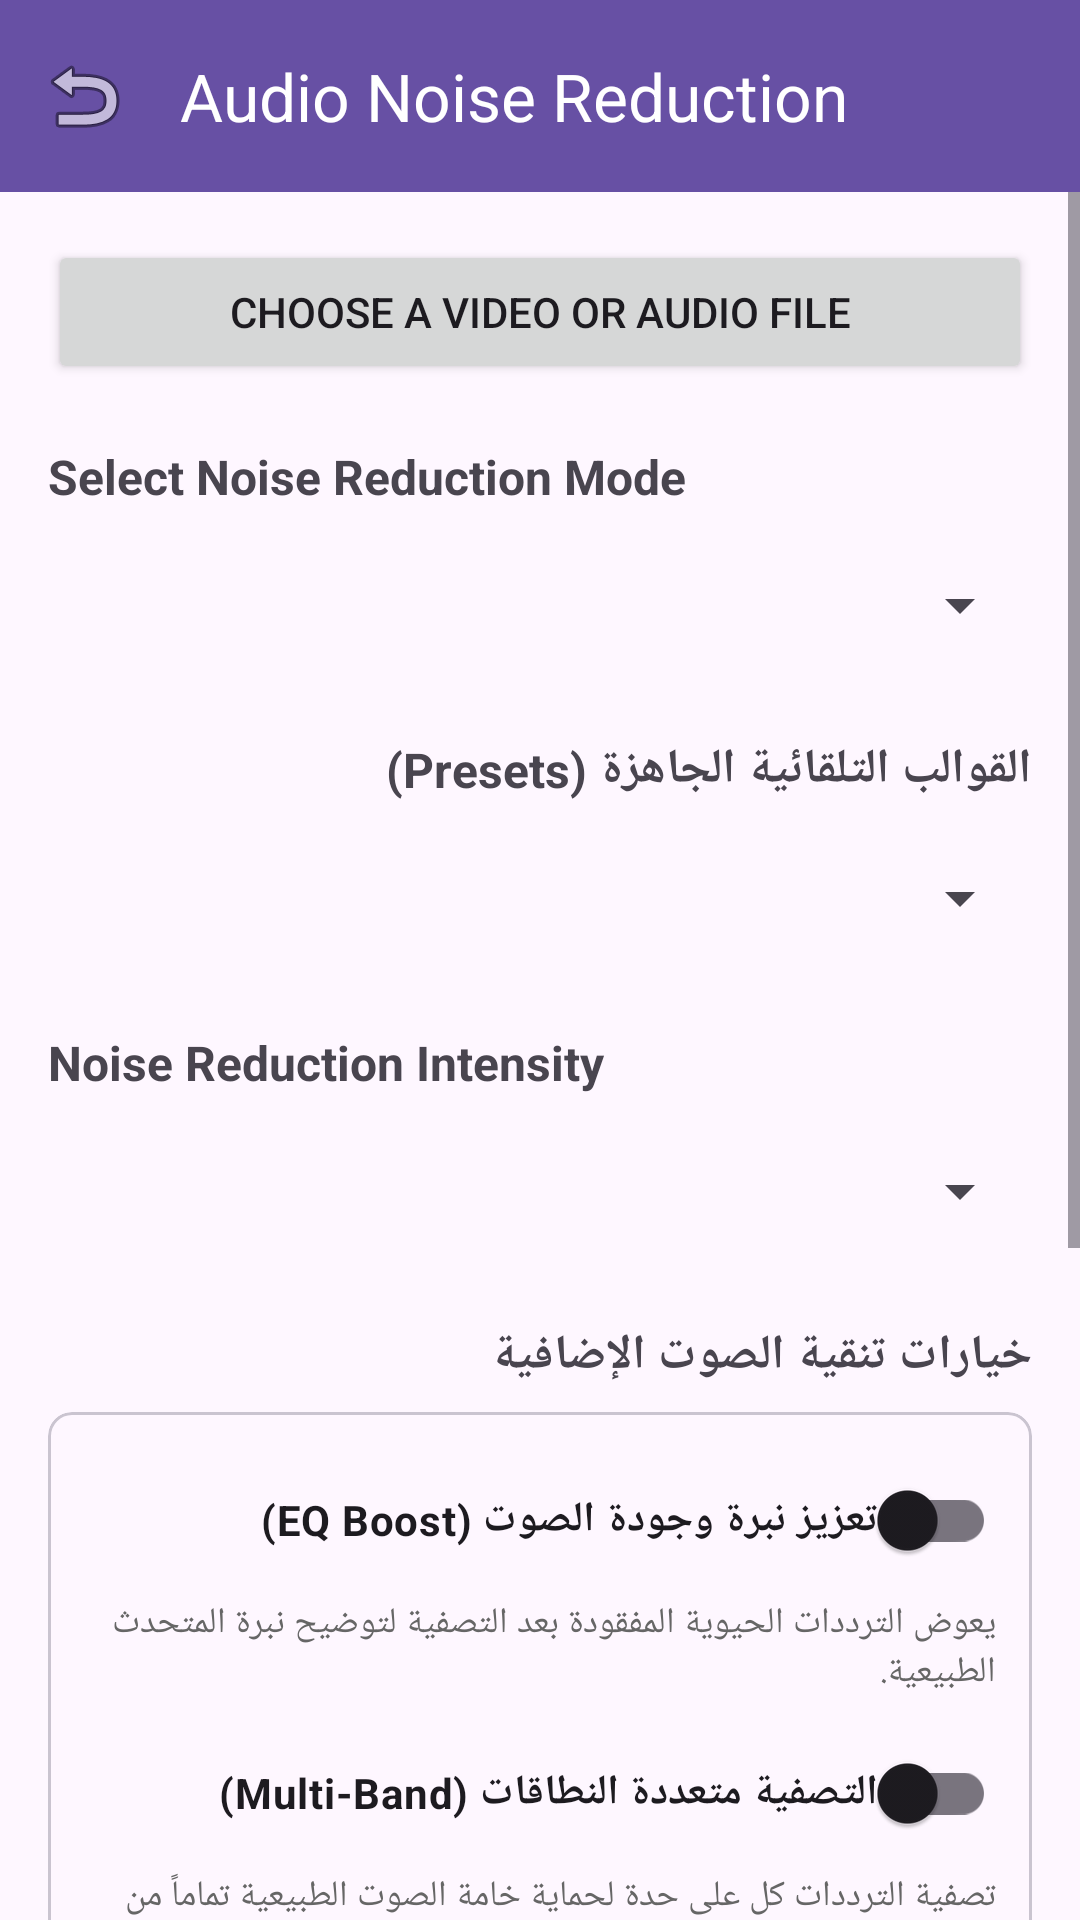

Produce the Android XML layout that renders to this screen, including the resource entries it uses.
<!-- AndroidManifest.xml: application theme Theme.AccessibleVideoEditor -->
<!-- res/layout/fragment_noise_reduction.xml -->
<?xml version='1.0' encoding='utf-8'?>
<LinearLayout xmlns:android="http://schemas.android.com/apk/res/android" xmlns:app="http://schemas.android.com/apk/res-auto" android:layout_width="match_parent" android:layout_height="match_parent" android:orientation="vertical">
    <com.google.android.material.appbar.MaterialToolbar android:id="@+id/topAppBar" android:layout_width="match_parent" android:layout_height="?attr/actionBarSize" android:background="?attr/colorPrimary" app:title="@string/title_noise_reduction" app:titleTextColor="?attr/colorOnPrimary" app:navigationIcon="@android:drawable/ic_menu_revert" />
    <ScrollView android:layout_width="match_parent" android:layout_height="match_parent" android:fillViewport="true">
        <LinearLayout android:layout_width="match_parent" android:layout_height="wrap_content" android:orientation="vertical" android:padding="16dp">
            <Button android:id="@+id/btnSelectMedia" android:layout_width="match_parent" android:layout_height="wrap_content" android:text="@string/string_47" android:minHeight="48dp" />
            <TextView android:id="@+id/tvSelectedFile" android:layout_width="match_parent" android:layout_height="wrap_content" android:layout_marginTop="12dp" android:visibility="gone" />

            <com.google.android.material.card.MaterialCardView
                android:id="@+id/cvAiRecommendation"
                android:layout_width="match_parent"
                android:layout_height="wrap_content"
                android:layout_marginTop="12dp"
                app:cardCornerRadius="12dp"
                app:cardBackgroundColor="#F0F4C3"
                android:visibility="gone">
                <LinearLayout
                    android:layout_width="match_parent"
                    android:layout_height="wrap_content"
                    android:orientation="vertical"
                    android:padding="12dp">
                    <TextView
                        android:layout_width="match_parent"
                        android:layout_height="wrap_content"
                        android:text="توصية الذكاء الاصطناعي للفحص:"
                        android:textSize="13sp"
                        android:textColor="#33691E"
                        android:textStyle="bold" />
                    <TextView
                        android:id="@+id/tvAiRecommendationText"
                        android:layout_width="match_parent"
                        android:layout_height="wrap_content"
                        android:layout_marginTop="4dp"
                        android:text=""
                        android:textSize="14sp"
                        android:textColor="#1B5E20" />
                </LinearLayout>
            </com.google.android.material.card.MaterialCardView>

            <TextView android:id="@+id/lblNoiseMode" android:layout_width="match_parent" android:layout_height="wrap_content" android:layout_marginTop="20dp" android:text="@string/label_noise_mode" android:textSize="16sp" android:textStyle="bold" android:labelFor="@id/spinnerNoiseMode" />
            <Spinner android:id="@+id/spinnerNoiseMode" android:layout_width="match_parent" android:layout_height="48dp" android:layout_marginTop="8dp" android:contentDescription="@string/label_noise_mode" />

            <TextView android:id="@+id/lblPresets" android:layout_width="match_parent" android:layout_height="wrap_content" android:layout_marginTop="20dp" android:text="القوالب التلقائية الجاهزة (Presets)" android:textSize="16sp" android:textStyle="bold" android:labelFor="@id/spinnerPresets" />
            <Spinner android:id="@+id/spinnerPresets" android:layout_width="match_parent" android:layout_height="48dp" android:layout_marginTop="8dp" android:contentDescription="القوالب التلقائية الجاهزة" />
            <com.google.android.material.card.MaterialCardView
                android:id="@+id/cvModelDownload"
                android:layout_width="match_parent"
                android:layout_height="wrap_content"
                android:layout_marginTop="12dp"
                android:layout_marginBottom="8dp"
                app:cardCornerRadius="12dp"
                android:visibility="gone">
                <LinearLayout
                    android:layout_width="match_parent"
                    android:layout_height="wrap_content"
                    android:orientation="vertical"
                    android:padding="16dp">
                    <TextView
                        android:id="@+id/tvModelStatus"
                        android:layout_width="match_parent"
                        android:layout_height="wrap_content"
                        android:text="@string/label_model_status_checking"
                        android:textSize="14sp"
                        android:textStyle="bold" />
                    <com.google.android.material.button.MaterialButton
                        android:id="@+id/btnDownloadModel"
                        android:layout_width="match_parent"
                        android:layout_height="wrap_content"
                        android:layout_marginTop="8dp"
                        android:text="@string/btn_download_cleanunet_model"
                        android:visibility="gone"
                        android:minHeight="48dp" />
                    <ProgressBar
                        android:id="@+id/pbModelDownload"
                        style="?android:attr/progressBarStyleHorizontal"
                        android:layout_width="match_parent"
                        android:layout_height="wrap_content"
                        android:layout_marginTop="8dp"
                        android:max="100"
                        android:visibility="gone" />
                </LinearLayout>
            </com.google.android.material.card.MaterialCardView>
            <TextView android:id="@+id/lblNoiseLevel" android:layout_width="match_parent" android:layout_height="wrap_content" android:layout_marginTop="20dp" android:text="@string/label_noise_level" android:textSize="16sp" android:textStyle="bold" android:labelFor="@id/spinnerNoiseLevel" />
            <Spinner android:id="@+id/spinnerNoiseLevel" android:layout_width="match_parent" android:layout_height="48dp" android:layout_marginTop="8dp" android:contentDescription="@string/label_noise_level" />

            <TextView
                android:layout_width="match_parent"
                android:layout_height="wrap_content"
                android:layout_marginTop="20dp"
                android:text="خيارات تنقية الصوت الإضافية"
                android:textSize="16sp"
                android:textStyle="bold" />

            <com.google.android.material.card.MaterialCardView
                android:layout_width="match_parent"
                android:layout_height="wrap_content"
                android:layout_marginTop="8dp"
                app:cardCornerRadius="8dp">

                <LinearLayout
                    android:layout_width="match_parent"
                    android:layout_height="wrap_content"
                    android:orientation="vertical"
                    android:padding="12dp">

                    <com.google.android.material.switchmaterial.SwitchMaterial
                        android:id="@+id/switchEqBoost"
                        android:layout_width="match_parent"
                        android:layout_height="wrap_content"
                        android:text="تعزيز نبرة وجودة الصوت (EQ Boost)"
                        android:textSize="14sp"
                        android:textStyle="bold" />

                    <TextView
                        android:layout_width="match_parent"
                        android:layout_height="wrap_content"
                        android:layout_marginStart="8dp"
                        android:layout_marginTop="2dp"
                        android:layout_marginBottom="8dp"
                        android:text="يعوض الترددات الحيوية المفقودة بعد التصفية لتوضيح نبرة المتحدث الطبيعية."
                        android:textSize="12sp"
                        android:textColor="#666666" />

                    <com.google.android.material.switchmaterial.SwitchMaterial
                        android:id="@+id/switchMultiBand"
                        android:layout_width="match_parent"
                        android:layout_height="wrap_content"
                        android:text="التصفية متعددة النطاقات (Multi-Band)"
                        android:textSize="14sp"
                        android:textStyle="bold" />

                    <TextView
                        android:layout_width="match_parent"
                        android:layout_height="wrap_content"
                        android:layout_marginStart="8dp"
                        android:layout_marginTop="2dp"
                        android:text="تصفية الترددات كل على حدة لحماية خامة الصوت الطبيعية تماماً من التشوه. (متاح في نمط DSP المحرك المحلي، ويستغرق وقتاً أطول)."
                        android:textSize="12sp"
                        android:textColor="#666666" />

                    <com.google.android.material.switchmaterial.SwitchMaterial
                        android:id="@+id/switchHarmonicExciter"
                        android:layout_width="match_parent"
                        android:layout_height="wrap_content"
                        android:layout_marginTop="8dp"
                        android:text="توليد الترددات المفقودة (Harmonic Exciter)"
                        android:textSize="14sp"
                        android:textStyle="bold" />

                    <TextView
                        android:layout_width="match_parent"
                        android:layout_height="wrap_content"
                        android:layout_marginStart="8dp"
                        android:layout_marginTop="2dp"
                        android:text="يولّد ترددات توافقية جديدة لم تكن موجودة لإعادة اللمعان والحيوية للصوت المكتوم. تقنية استوديو احترافية."
                        android:textSize="12sp"
                        android:textColor="#666666" />

                    <com.google.android.material.switchmaterial.SwitchMaterial
                        android:id="@+id/switchDeReverb"
                        android:layout_width="match_parent"
                        android:layout_height="wrap_content"
                        android:layout_marginTop="8dp"
                        android:text="إلغاء صدى الغرفة (Room De-reverb)"
                        android:textSize="14sp"
                        android:textStyle="bold" />

                    <TextView
                        android:layout_width="match_parent"
                        android:layout_height="wrap_content"
                        android:layout_marginStart="8dp"
                        android:layout_marginTop="2dp"
                        android:text="تطبيق بوابات كتم وبتر لصدى الغرفة والترددات المنعكسة في القاعات الواسعة لتقريب الصوت البشري."
                        android:textSize="12sp"
                        android:textColor="#666666" />

                </LinearLayout>
            </com.google.android.material.card.MaterialCardView>

            <Button
                android:id="@+id/btnPreview"
                style="@style/Widget.Material3.Button.TonalButton"
                android:layout_width="match_parent"
                android:layout_height="wrap_content"
                android:layout_marginTop="28dp"
                android:text="استماع لمعاينة سريعة (20 ثانية)"
                android:minHeight="48dp" />

            <Button android:id="@+id/btnApply" android:layout_width="match_parent" android:layout_height="wrap_content" android:layout_marginTop="16dp" android:text="@string/btn_apply" android:minHeight="48dp" />
        </LinearLayout>
    </ScrollView>
</LinearLayout>
<!-- resources referenced by this layout -->
<resources>
  <string name="btn_apply">Apply</string>
  <string name="btn_download_cleanunet_model">Download CleanUNet FP16 Model (90 MB)</string>
  <string name="label_model_status_checking">Model Status: Checking...</string>
  <string name="label_noise_level">Noise Reduction Intensity</string>
  <string name="label_noise_mode">Select Noise Reduction Mode</string>
  <string name="string_47">Choose a video or audio file</string>
  <string name="title_noise_reduction">Audio Noise Reduction</string>
  <style name="Theme.AccessibleVideoEditor" parent="Theme.Material3.DayNight.NoActionBar" />
</resources>
